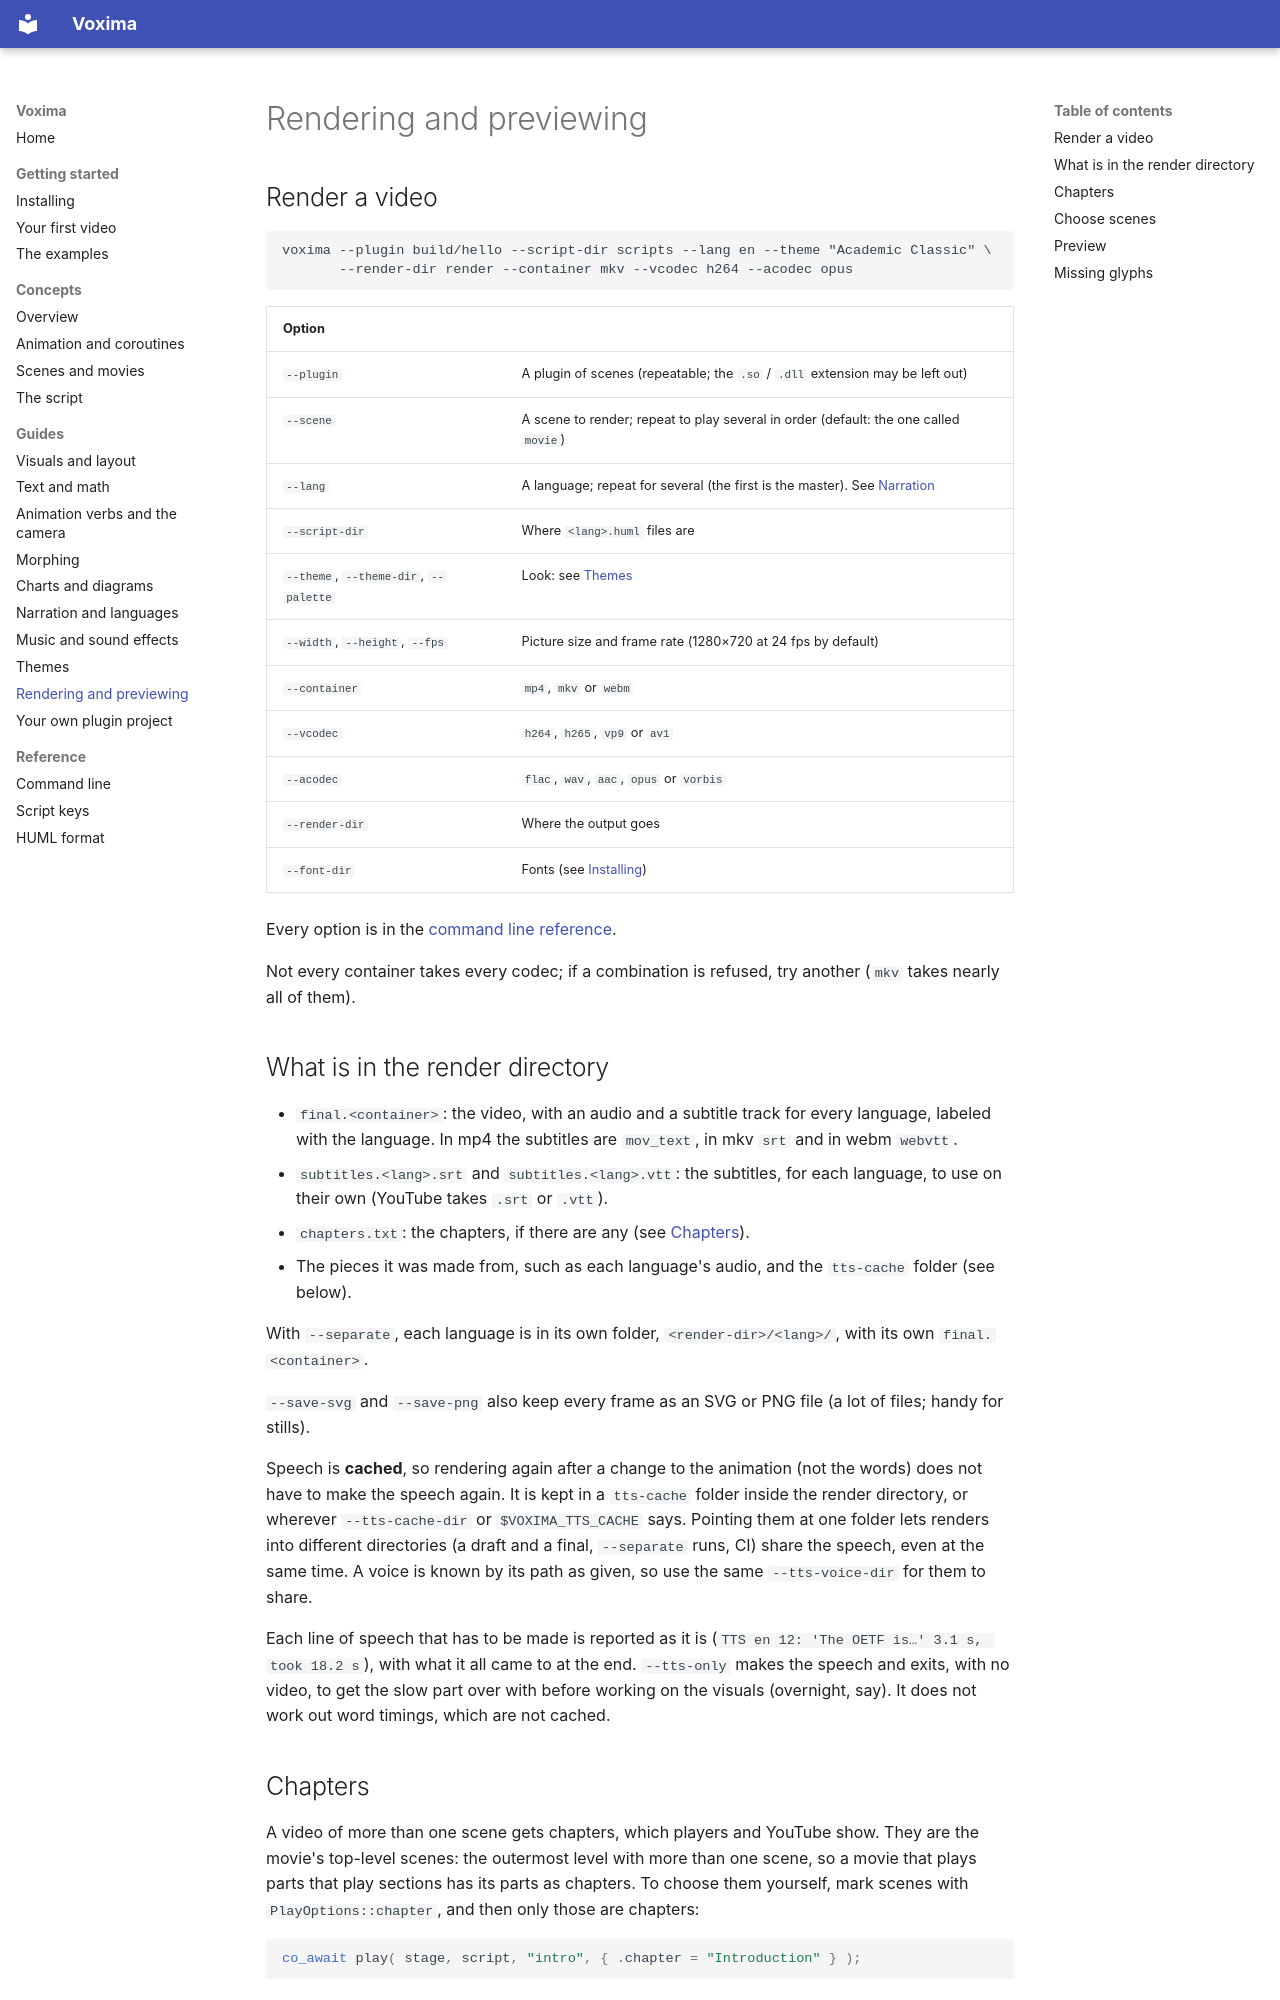

repository: iangodin/voxima · page: guides/rendering/index.html · generator: mkdocs

# Rendering and previewing

## Render a video

```
voxima --plugin build/hello --script-dir scripts --lang en --theme "Academic Classic" \
       --render-dir render --container mkv --vcodec h264 --acodec opus
```

| Option | |
|---|---|
| `--plugin` | A plugin of scenes (repeatable; the `.so` / `.dll` extension may be left out) |
| `--scene` | A scene to render; repeat to play several in order (default: the one called `movie`) |
| `--lang` | A language; repeat for several (the first is the master). See [Narration](narration.md#several-languages) |
| `--script-dir` | Where `<lang>.huml` files are |
| `--theme`, `--theme-dir`, `--palette` | Look: see [Themes](themes.md) |
| `--width`, `--height`, `--fps` | Picture size and frame rate (1280×720 at 24 fps by default) |
| `--container` | `mp4`, `mkv` or `webm` |
| `--vcodec` | `h264`, `h265`, `vp9` or `av1` |
| `--acodec` | `flac`, `wav`, `aac`, `opus` or `vorbis` |
| `--render-dir` | Where the output goes |
| `--font-dir` | Fonts (see [Installing](../getting-started/install.md#fonts)) |

Every option is in the [command line reference](../reference/command-line.md).

Not every container takes every codec; if a combination is refused, try another (`mkv` takes nearly all of them).

## What is in the render directory

- `final.<container>`: the video, with an audio and a subtitle track for every language, labeled with the language. In
  mp4 the subtitles are `mov_text`, in mkv `srt` and in webm `webvtt`.
- `subtitles.<lang>.srt` and `subtitles.<lang>.vtt`: the subtitles, for each language, to use on their own
  (YouTube takes `.srt` or `.vtt`).
- `chapters.txt`: the chapters, if there are any (see [Chapters](#chapters)).
- The pieces it was made from, such as each language's audio, and the `tts-cache` folder (see below).

With `--separate`, each language is in its own folder, `<render-dir>/<lang>/`, with its own `final.<container>`.

`--save-svg` and `--save-png` also keep every frame as an SVG or PNG file (a lot of files; handy for stills).

Speech is **cached**, so rendering again after a change to the animation (not the words) does not have to make the
speech again. It is kept in a `tts-cache` folder inside the render directory, or wherever `--tts-cache-dir` or
`$VOXIMA_TTS_CACHE` says. Pointing them at one folder lets renders into different directories (a draft and a final,
`--separate` runs, CI) share the speech, even at the same time. A voice is known by its path as given, so use the same
`--tts-voice-dir` for them to share.

Each line of speech that has to be made is reported as it is (`TTS en 12: 'The OETF is…' 3.1 s, took 18.2 s`), with what
it all came to at the end. `--tts-only` makes the speech and exits, with no video, to get the slow part over with
before working on the visuals (overnight, say). It does not work out word timings, which are not cached.
